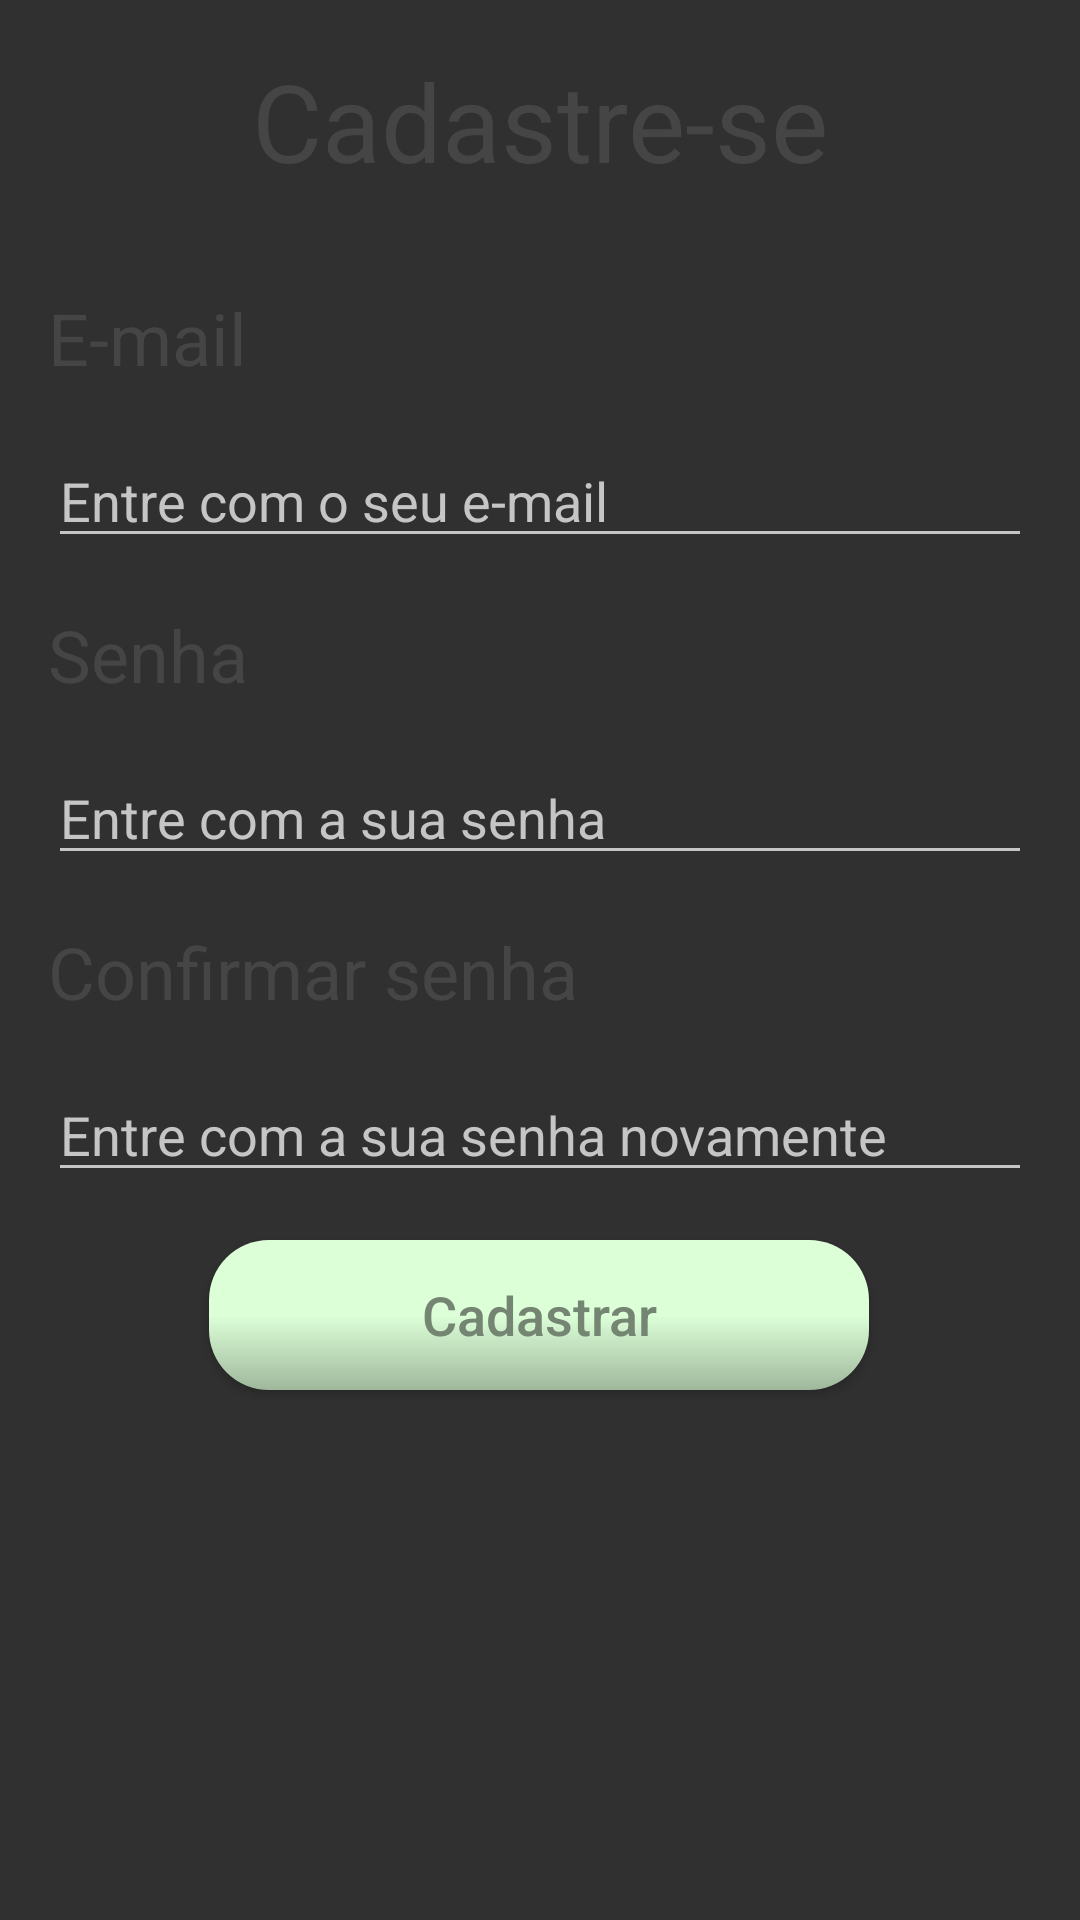

Reconstruct the res/layout file that produces this screen, plus the resources it refers to.
<!-- AndroidManifest.xml: application theme AppTheme -->
<!-- res/layout/activity_cada_edit2.xml -->
<?xml version="1.0" encoding="utf-8"?>
<androidx.constraintlayout.widget.ConstraintLayout xmlns:android="http://schemas.android.com/apk/res/android"
    xmlns:app="http://schemas.android.com/apk/res-auto"
    xmlns:tools="http://schemas.android.com/tools"
    android:layout_width="match_parent"
    android:layout_height="match_parent"
    android:background="@color/common_google_signin_btn_text_dark_default"
    tools:context=".activity.CadaEdit2">

    <Button
        android:id="@+id/btnCadastro"
        android:layout_width="220dp"
        android:layout_height="50dp"
        android:layout_marginTop="16dp"
        android:background="@drawable/btn_bordas_arendondadas_gradiente"
        android:text="@string/Cadastrar"
        android:textColor="@color/PDC_verde_preto"
        android:textSize="18sp"
        app:layout_constraintEnd_toEndOf="parent"
        app:layout_constraintHorizontal_bias="0.497"
        app:layout_constraintStart_toStartOf="parent"
        app:layout_constraintTop_toBottomOf="@+id/edtConfSenha"
        android:textAllCaps="false"/>

    <TextView
        android:id="@+id/textView7"
        android:layout_width="wrap_content"
        android:layout_height="wrap_content"
        android:layout_marginTop="16dp"
        android:backgroundTint="@color/PDC_cinza_claro"
        android:text="@string/Cadastre_se"
        android:textColor="@color/PDC_cinza"
        android:textSize="36sp"
        app:layout_constraintEnd_toEndOf="parent"
        app:layout_constraintStart_toStartOf="parent"
        app:layout_constraintTop_toTopOf="parent" />

    <TextView
        android:id="@+id/textView8"
        android:layout_width="0dp"
        android:layout_height="wrap_content"
        android:layout_marginStart="16dp"
        android:layout_marginTop="32dp"
        android:layout_marginEnd="16dp"
        android:backgroundTint="@color/PDC_cinza_claro"
        android:text="@string/Email"
        android:textColor="@color/PDC_cinza"
        android:textSize="24sp"
        app:layout_constraintEnd_toEndOf="parent"
        app:layout_constraintStart_toStartOf="parent"
        app:layout_constraintTop_toBottomOf="@+id/textView7" />

    <EditText
        android:id="@+id/edtEmail"
        android:layout_width="0dp"
        android:layout_height="wrap_content"
        android:layout_marginStart="16dp"
        android:layout_marginTop="16dp"
        android:layout_marginEnd="16dp"
        android:backgroundTint="@color/PDC_cinza_claro"
        android:ems="10"
        android:hint="@string/Email_entre"
        android:inputType="textWebEmailAddress"
        android:textColor="@color/PDC_cinza"
        android:textColorHint="@color/PDC_cinza_claro"
        app:layout_constraintEnd_toEndOf="parent"
        app:layout_constraintStart_toStartOf="parent"
        app:layout_constraintTop_toBottomOf="@+id/textView8" />

    <TextView
        android:id="@+id/textView9"
        android:layout_width="0dp"
        android:layout_height="wrap_content"
        android:layout_marginStart="16dp"
        android:layout_marginTop="16dp"
        android:layout_marginEnd="16dp"
        android:backgroundTint="@color/PDC_cinza_claro"
        android:text="@string/Senha"
        android:textColor="@color/PDC_cinza"
        android:textSize="24sp"
        app:layout_constraintEnd_toEndOf="parent"
        app:layout_constraintStart_toStartOf="parent"
        app:layout_constraintTop_toBottomOf="@+id/edtEmail" />

    <EditText
        android:id="@+id/edtSenha"
        android:layout_width="0dp"
        android:layout_height="wrap_content"
        android:layout_marginStart="16dp"
        android:layout_marginTop="16dp"
        android:layout_marginEnd="16dp"
        android:backgroundTint="@color/PDC_cinza_claro"
        android:ems="10"
        android:hint="@string/Senha_entre"
        android:inputType="textPersonName|textPassword"
        android:textColor="@color/PDC_cinza"
        android:textColorHint="@color/PDC_cinza_claro"
        app:layout_constraintEnd_toEndOf="parent"
        app:layout_constraintStart_toStartOf="parent"
        app:layout_constraintTop_toBottomOf="@+id/textView9" />

    <TextView
        android:id="@+id/textView10"
        android:layout_width="0dp"
        android:layout_height="wrap_content"
        android:layout_marginStart="16dp"
        android:layout_marginTop="16dp"
        android:layout_marginEnd="16dp"
        android:backgroundTint="@color/PDC_cinza_claro"
        android:text="@string/Confirmar_senha"
        android:textColor="@color/PDC_cinza"
        android:textSize="24sp"
        app:layout_constraintEnd_toEndOf="parent"
        app:layout_constraintStart_toStartOf="parent"
        app:layout_constraintTop_toBottomOf="@+id/edtSenha" />

    <EditText
        android:id="@+id/edtConfSenha"
        android:layout_width="0dp"
        android:layout_height="wrap_content"
        android:layout_marginStart="16dp"
        android:layout_marginTop="16dp"
        android:layout_marginEnd="16dp"
        android:backgroundTint="@color/PDC_cinza_claro"
        android:ems="10"
        android:hint="@string/Confirmar_senha_entre"
        android:inputType="textPersonName|textPassword"
        android:textColor="@color/PDC_cinza"
        android:textColorHint="@color/PDC_cinza_claro"
        app:layout_constraintEnd_toEndOf="parent"
        app:layout_constraintStart_toStartOf="parent"
        app:layout_constraintTop_toBottomOf="@+id/textView10" />

    <ProgressBar
        android:id="@+id/progressBarCadstUsu"
        style="?android:attr/progressBarStyle"
        android:layout_width="100dp"
        android:layout_height="100dp"
        android:visibility="invisible"
        app:layout_constraintBottom_toBottomOf="parent"
        app:layout_constraintEnd_toEndOf="parent"
        app:layout_constraintStart_toStartOf="parent"
        app:layout_constraintTop_toTopOf="parent" />
</androidx.constraintlayout.widget.ConstraintLayout>
<!-- resources referenced by this layout -->
<resources>
  <color name="PDC_cinza">#454545</color>
  <color name="PDC_cinza_claro">#C5C5C5</color>
  <color name="PDC_verde_preto">#748572</color>
  <!-- drawable btn_bordas_arendondadas_gradiente (drawable-v24) -->
  <?xml version="1.0" encoding="utf-8"?>
  <shape  xmlns:android="http://schemas.android.com/apk/res/android"
      android:shape="rectangle">
  
      <corners
          android:radius="20dp"
          />
      <gradient
          android:startColor="@color/PDC_verde"
          android:centerColor="@color/PDC_verde"
          android:endColor="@color/PDC_verde_cinza"
          android:type="linear"
          android:angle="270"
          />
  
  </shape>
  <string name="Cadastrar">Cadastrar</string>
  <string name="Cadastre_se">Cadastre-se</string>
  <string name="Confirmar_senha">Confirmar senha</string>
  <string name="Confirmar_senha_entre">Entre com a sua senha novamente</string>
  <string name="Email">E-mail</string>
  <string name="Email_entre">Entre com o seu e-mail</string>
  <string name="Senha">Senha</string>
  <string name="Senha_entre">Entre com a sua senha</string>
  <style name="AppTheme" parent="Theme.AppCompat.NoActionBar">
          
          <item name="colorPrimary">@color/colorPrimary</item>
          <item name="colorPrimaryDark">@color/colorPrimaryDark</item>
          <item name="colorAccent">@color/colorAccent</item>
      </style>
  <color name="PDC_verde">#DCFFD8</color>
  <color name="PDC_verde_cinza">#9FB89C</color>
  <color name="colorPrimary">#DCFFD8</color>
  <color name="colorPrimaryDark">#9FB89C</color>
  <color name="colorAccent">#DCFFD8</color>
</resources>
